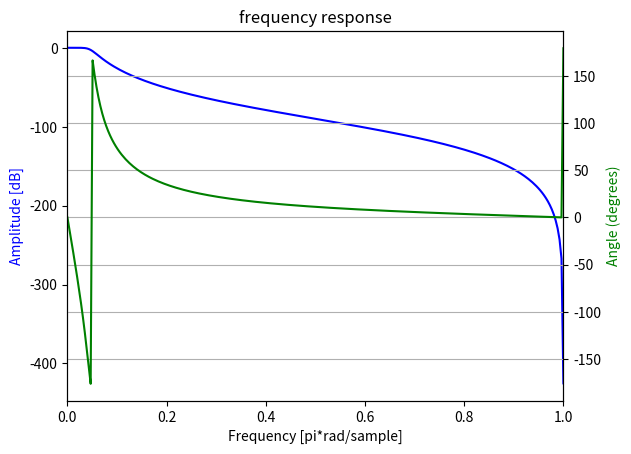

Generate this figure with matplotlib:
'''
@Author: your name
@Date: 2019-11-22 16:04:34
@LastEditTime: 2019-11-28 15:31:57
@LastEditors: Please set LastEditors
@Description: In User Settings Edit
@FilePath: \RealTimeDspFIA\Ex4-3.py
'''
from scipy import signal
import matplotlib.pyplot
import numpy
import scipy

Fs  = 2000
Wn  = 300
n   = 4

b,a = scipy.signal.butter(n,Wn,btype='lowpass',analog=True)
bz,az   = scipy.signal.bilinear(b,a,Fs)

Wd, Hd  = signal.freqz(bz,az,512,Fs)

fig, ax1 = matplotlib.pyplot.subplots()
ax1.set_title('frequency response')
ax1.plot(Wd/numpy.pi, 20 * numpy.log10(abs(Hd)), 'b')
ax1.set_ylabel('Amplitude [dB]', color='b')
ax1.set_xlabel('Frequency [pi*rad/sample]')
ax1.set_xlim([0,1])

ax2 = ax1.twinx()
angles = numpy.angle(Hd, deg=True)
ax2.plot(Wd/numpy.pi, angles, 'g')
ax2.set_ylabel('Angle (degrees)', color='g')
ax2.grid()
ax2.axis('tight')
ax2.set_xlim([0,1])

matplotlib.pyplot.show()

# EOF